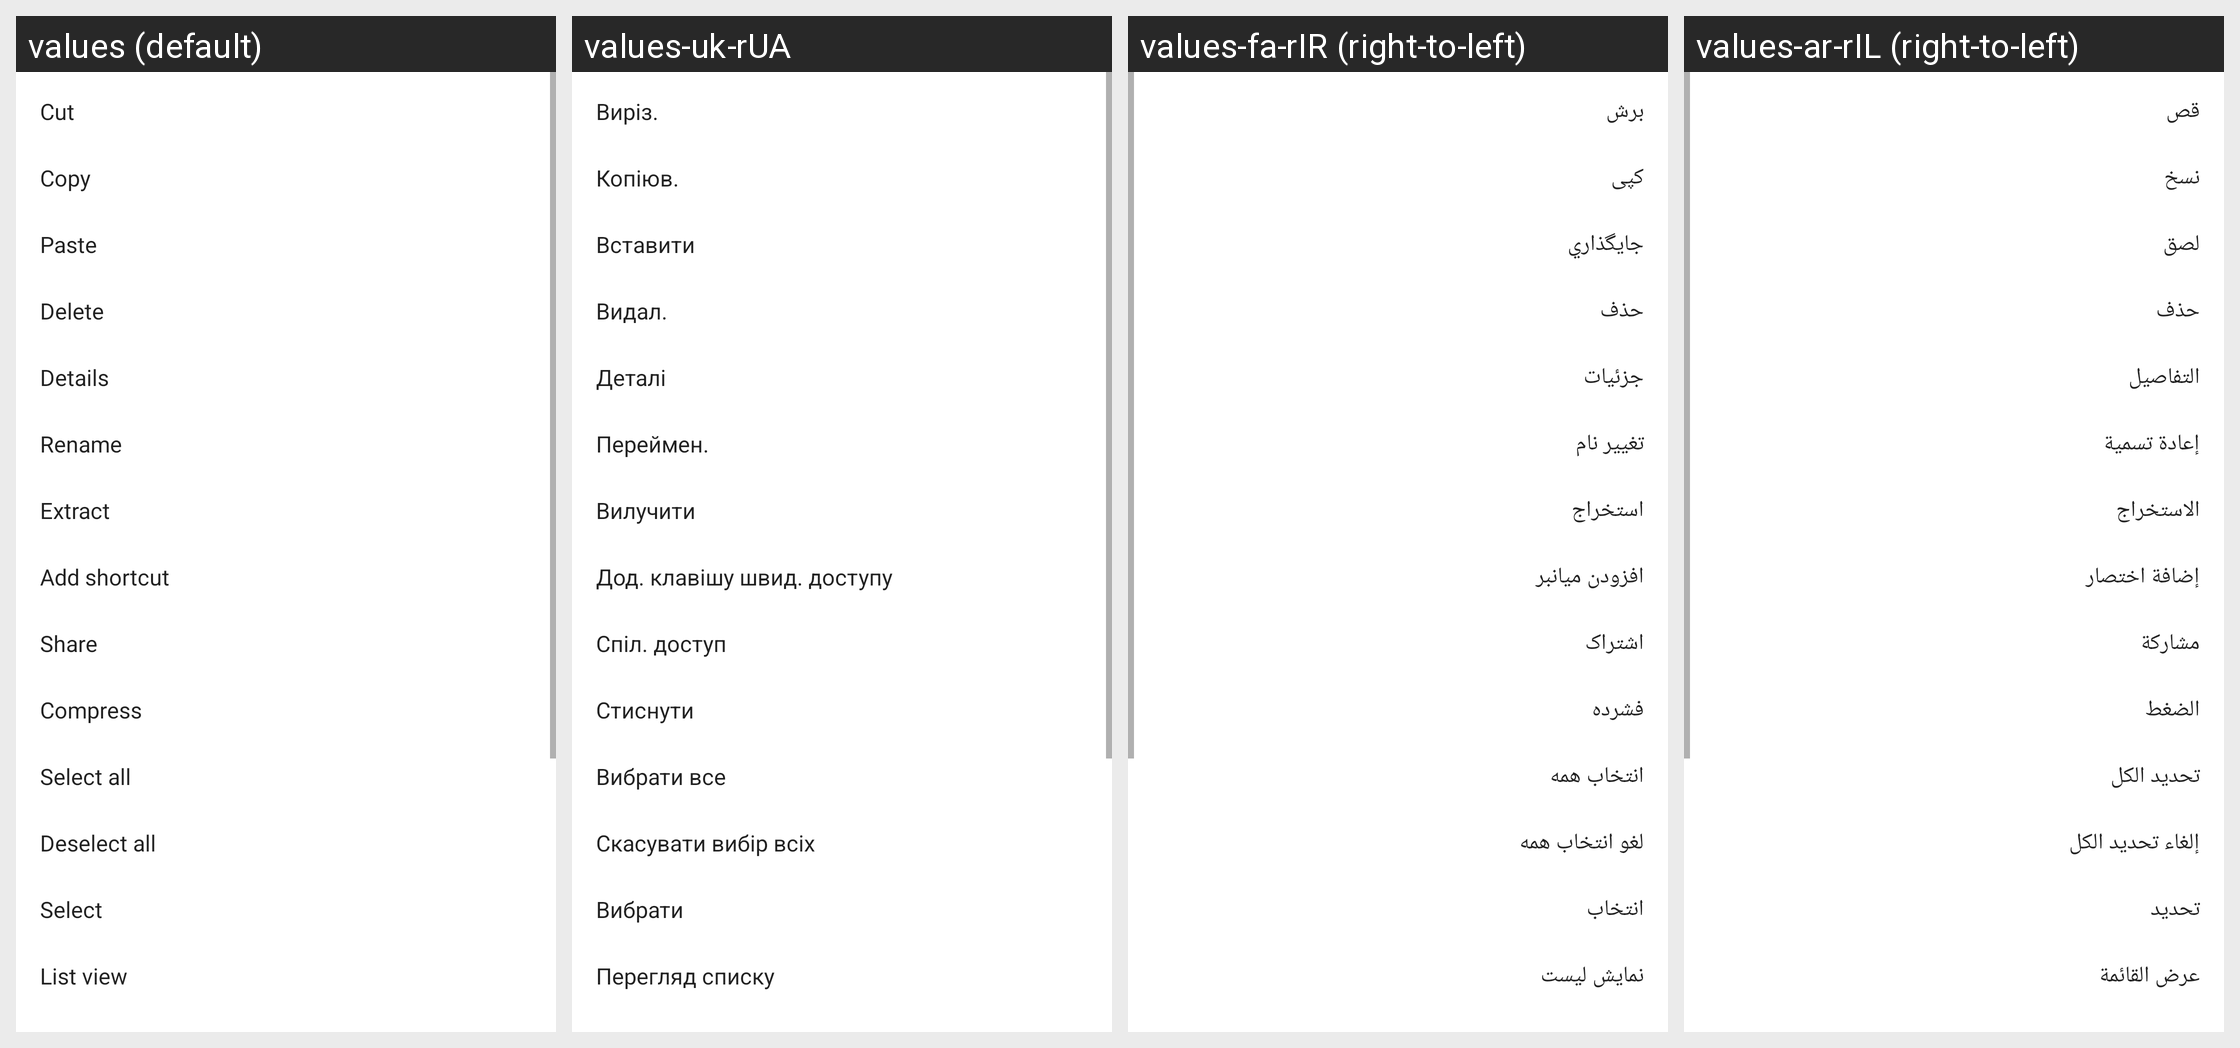

For this localized Android screen grid, give each drawn string resource with its value in every locale shown.
Android screen res/layout/more_menu.xml rendered under 4 locales, left to right: values (default), values-uk-rUA, values-fa-rIR (right-to-left), values-ar-rIL (right-to-left). Device: Nexus 5 (rendered at 1080×1920; each locale shown at half size, 540×960, under a caption strip naming it); theme FileManagerOperTheme.
Other locales in the repository, not shown: values-af, values-bg-rBG, values-bn-rBD, values-ca, values-cs, values-da-rDK, values-de, values-el-rGR, values-en-rNZ, values-es-rMX, values-es-rUS, values-et-rEE, values-eu-rES, values-fi-rFI, values-fr-rCA, values-fr-rFR, values-gl-rES, values-hi-rIN, values-hr-rHR, values-hu, values-in, values-is-rIS, values-it-rIT, values-iw, values-ja, values-kl-rGL, values-km-rKH, values-ko, values-lo-rLA, values-lt-rLT, values-lv-rLV, values-mk-rMK, values-ms, values-my-rMM, values-nb-rNO, values-nl, values-pl-rPL, values-pt, values-pt-rBR, values-ro-rRO, values-ru-rRU, values-sk, values-sl, values-sq-rAL, values-sr, values-sv-rSE, values-sw-rTZ, values-th-rTH, values-tr, values-ur-rPK, values-vi-rVN, values-zh-rCN, values-zh-rHK, values-zh-rTW, values-zu.
Strings drawn on this screen, with the default value and each locale's value (text and hints the layout hard-codes, and strings that could not be matched under every locale, appear in the picture but are not listed):

cut
  values: Cut
  values-uk-rUA: Виріз.
  values-fa-rIR: برش
  values-ar-rIL: قص

copy
  values: Copy
  values-uk-rUA: Копіюв.
  values-fa-rIR: کپی
  values-ar-rIL: نسخ

paste
  values: Paste
  values-uk-rUA: Вставити
  values-fa-rIR: جايگذاري
  values-ar-rIL: لصق

delete
  values: Delete
  values-uk-rUA: Видал.
  values-fa-rIR: حذف
  values-ar-rIL: حذف

detail
  values: Details
  values-uk-rUA: Деталі
  values-fa-rIR: جزئیات
  values-ar-rIL: التفاصيل

rename
  values: Rename
  values-uk-rUA: Переймен.
  values-fa-rIR: تغییر نام
  values-ar-rIL: إعادة تسمية

extract
  values: Extract
  values-uk-rUA: Вилучити
  values-fa-rIR: استخراج
  values-ar-rIL: الاستخراج

shortcut_item
  values: Add shortcut
  values-uk-rUA: Дод. клавішу швид. доступу
  values-fa-rIR: افزودن ميانبر
  values-ar-rIL: إضافة اختصار

share
  values: Share
  values-uk-rUA: Спіл. доступ
  values-fa-rIR: اشتراک
  values-ar-rIL: مشاركة

compress
  values: Compress
  values-uk-rUA: Стиснути
  values-fa-rIR: فشرده
  values-ar-rIL: الضغط

select_all
  values: Select all
  values-uk-rUA: Вибрати все
  values-fa-rIR: انتخاب همه
  values-ar-rIL: تحديد الكل

deselect_all
  values: Deselect all
  values-uk-rUA: Скасувати вибір всіх
  values-fa-rIR: لغو انتخاب همه
  values-ar-rIL: إلغاء تحديد الكل

menu_select
  values: Select
  values-uk-rUA: Вибрати
  values-fa-rIR: انتخاب
  values-ar-rIL: تحديد

view_list
  values: List view
  values-uk-rUA: Перегляд списку
  values-fa-rIR: نمایش لیست
  values-ar-rIL: عرض القائمة
